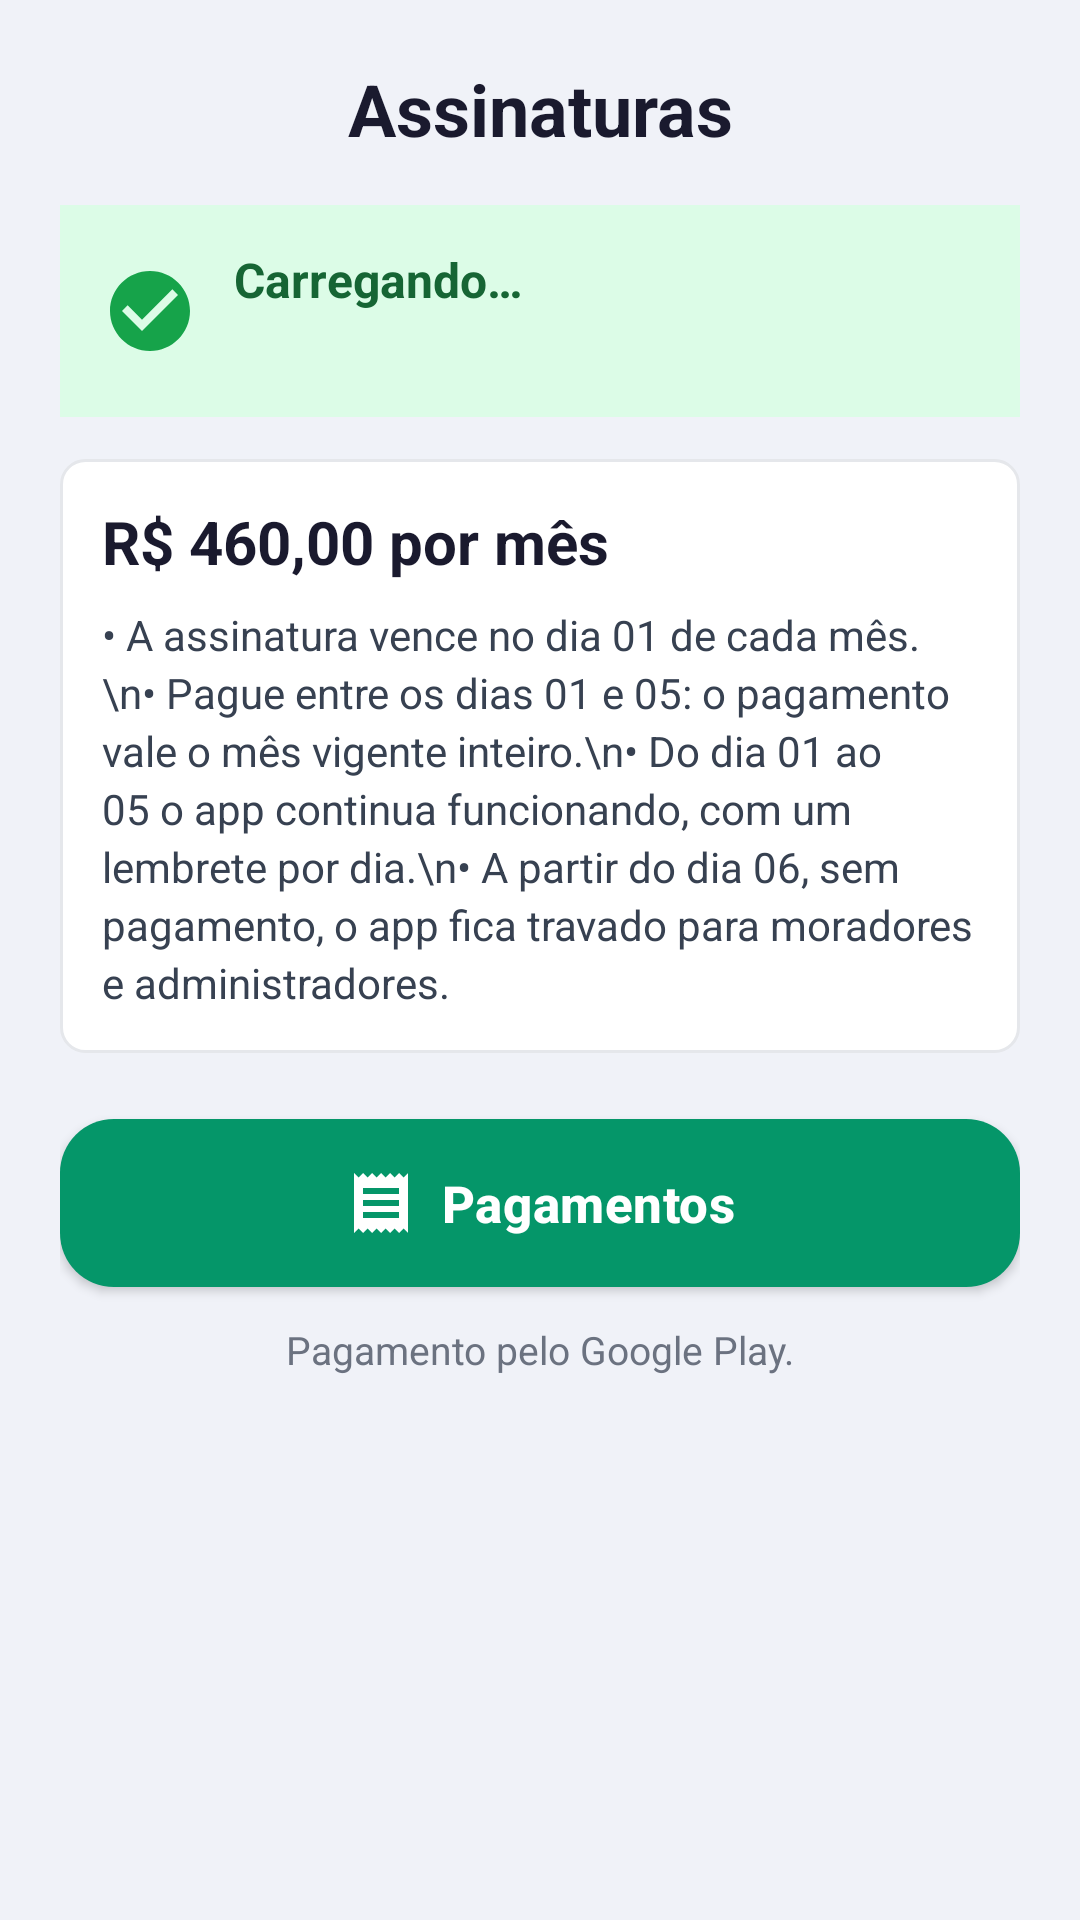

Here is an Android app screen rendered from its layout file. Give the layout XML and the strings, colors and styles it references.
<!-- AndroidManifest.xml: application theme AppTheme -->
<!-- res/layout/activity_assinaturas.xml -->
<?xml version="1.0" encoding="utf-8"?>
<ScrollView xmlns:android="http://schemas.android.com/apk/res/android"
    xmlns:app="http://schemas.android.com/apk/res-auto"
    android:layout_width="match_parent"
    android:layout_height="match_parent"
    android:fillViewport="true"
    android:background="#F0F2F8">

    <LinearLayout
        android:layout_width="match_parent"
        android:layout_height="wrap_content"
        android:orientation="vertical"
        android:paddingStart="20dp"
        android:paddingEnd="20dp"
        android:paddingBottom="20dp">

        <TextView
            android:layout_width="match_parent"
            android:layout_height="wrap_content"
            android:text="Assinaturas"
            android:textSize="24sp"
            android:textStyle="bold"
            android:textColor="#1A1A2E"
            android:gravity="center"
            android:paddingTop="20dp"
            android:paddingBottom="16dp" />

        
        <LinearLayout
            android:id="@+id/layoutSituacao"
            android:layout_width="match_parent"
            android:layout_height="wrap_content"
            android:orientation="horizontal"
            android:gravity="center_vertical"
            android:padding="14dp"
            android:background="#DCFCE7">

            <ImageView
                android:id="@+id/imgSituacao"
                android:layout_width="32dp"
                android:layout_height="32dp"
                android:src="@drawable/ic_boleto_em_dia"
                android:contentDescription="Situação da assinatura" />

            <LinearLayout
                android:layout_width="0dp"
                android:layout_height="wrap_content"
                android:layout_weight="1"
                android:layout_marginStart="12dp"
                android:orientation="vertical">

                <TextView
                    android:id="@+id/tvSituacaoTitulo"
                    android:layout_width="match_parent"
                    android:layout_height="wrap_content"
                    android:text="Carregando…"
                    android:textSize="16sp"
                    android:textStyle="bold"
                    android:textColor="#166534" />

                <TextView
                    android:id="@+id/tvSituacaoDetalhe"
                    android:layout_width="match_parent"
                    android:layout_height="wrap_content"
                    android:layout_marginTop="2dp"
                    android:textSize="14sp"
                    android:textColor="#374151" />
            </LinearLayout>
        </LinearLayout>

        
        <LinearLayout
            android:layout_width="match_parent"
            android:layout_height="wrap_content"
            android:layout_marginTop="14dp"
            android:orientation="vertical"
            android:padding="14dp"
            android:background="@drawable/card_background">

            <TextView
                android:id="@+id/tvValor"
                android:layout_width="match_parent"
                android:layout_height="wrap_content"
                android:text="R$ 460,00 por mês"
                android:textSize="20sp"
                android:textStyle="bold"
                android:textColor="#1A1A2E" />

            <TextView
                android:layout_width="match_parent"
                android:layout_height="wrap_content"
                android:layout_marginTop="8dp"
                android:lineSpacingExtra="3dp"
                android:text="• A assinatura vence no dia 01 de cada mês.\n• Pague entre os dias 01 e 05: o pagamento vale o mês vigente inteiro.\n• Do dia 01 ao 05 o app continua funcionando, com um lembrete por dia.\n• A partir do dia 06, sem pagamento, o app fica travado para moradores e administradores."
                android:textSize="14sp"
                android:textColor="#374151" />
        </LinearLayout>

        
        <com.google.android.material.button.MaterialButton
            android:id="@+id/btnPagamentos"
            android:layout_width="match_parent"
            android:layout_height="64dp"
            android:layout_marginTop="18dp"
            android:text="Pagamentos"
            android:textAllCaps="false"
            android:textSize="17sp"
            android:textStyle="bold"
            app:icon="@drawable/ic_painel_pagamentos"
            app:iconGravity="textStart"
            app:iconTint="#FFFFFF"
            app:cornerRadius="18dp"
            app:backgroundTint="@color/painelPagamentos" />

        <TextView
            android:id="@+id/tvAvisoPagamento"
            android:layout_width="match_parent"
            android:layout_height="wrap_content"
            android:layout_marginTop="8dp"
            android:gravity="center"
            android:text="Pagamento pelo Google Play."
            android:textSize="13sp"
            android:textColor="#6B7280" />
    </LinearLayout>
</ScrollView>
<!-- resources referenced by this layout -->
<resources>
  <color name="painelPagamentos">#059669</color>
  <!-- drawable card_background (drawable) -->
  <?xml version="1.0" encoding="utf-8"?>
  <shape xmlns:android="http://schemas.android.com/apk/res/android">
      <solid android:color="#FFFFFF"/>
      <corners android:radius="8dp"/>
      <stroke android:width="1dp" android:color="#E5E7EB"/>
  </shape>
  <!-- drawable ic_boleto_em_dia (drawable) -->
  <?xml version="1.0" encoding="utf-8"?>
  <vector xmlns:android="http://schemas.android.com/apk/res/android"
      android:width="24dp" android:height="24dp"
      android:viewportWidth="24" android:viewportHeight="24">
      <path android:fillColor="#16A34A" android:pathData="M12,2C6.48,2 2,6.48 2,12s4.48,10 10,10 10,-4.48 10,-10S17.52,2 12,2zM10,17l-5,-5 1.41,-1.41L10,14.17l7.59,-7.59L19,8l-9,9z"/>
  </vector>
  <!-- drawable ic_painel_pagamentos (drawable) -->
  <?xml version="1.0" encoding="utf-8"?>
  <vector xmlns:android="http://schemas.android.com/apk/res/android"
      android:width="24dp" android:height="24dp"
      android:viewportWidth="24" android:viewportHeight="24">
      <path android:fillColor="@android:color/white" android:pathData="M18,17H6v-2h12v2zM18,13H6v-2h12v2zM18,9H6V7h12v2zM3,22l1.5,-1.5L6,22l1.5,-1.5L9,22l1.5,-1.5L12,22l1.5,-1.5L15,22l1.5,-1.5L18,22l1.5,-1.5L21,22V2l-1.5,1.5L18,2l-1.5,1.5L15,2l-1.5,1.5L12,2l-1.5,1.5L9,2L7.5,3.5L6,2L4.5,3.5L3,2v20z"/>
  </vector>
  <style name="AppTheme" parent="Theme.MaterialComponents.DayNight.DarkActionBar">
          <item name="colorPrimary">@color/colorPrimary</item>
          <item name="colorPrimaryDark">@color/black</item>
          <item name="colorAccent">@color/black</item>
          <item name="android:windowBackground">@color/white</item>
          <item name="android:textColor">@color/black</item>
          <item name="android:textColorPrimary">@color/corTitulo</item>
  
          
          <item name="materialButtonStyle">@style/Widget.Condominio.Button</item>
          <item name="textInputStyle">@style/Widget.Condominio.TextInputLayout</item>
      </style>
  <color name="colorPrimary">#1E3A8A</color>
  <color name="black">#000000</color>
  <color name="white">#FFFFFF</color>
  <color name="corTitulo">#070707</color>
  <style name="Widget.Condominio.Button" parent="Widget.MaterialComponents.Button">
          <item name="backgroundTint">@color/botaoPrimario</item>
          <item name="android:textColor">@color/white</item>
          <item name="cornerRadius">14dp</item>
          <item name="android:textAllCaps">false</item>
          <item name="android:textStyle">bold</item>
          <item name="android:textSize">15sp</item>
          <item name="android:letterSpacing">0.01</item>
          <item name="android:minHeight">52dp</item>
          <item name="android:insetTop">4dp</item>
          <item name="android:insetBottom">4dp</item>
          <item name="android:elevation">2dp</item>
          <item name="iconTint">@color/white</item>
          <item name="iconPadding">8dp</item>
      </style>
  <style name="Widget.Condominio.TextInputLayout" parent="Widget.MaterialComponents.TextInputLayout.OutlinedBox">
          <item name="boxBackgroundColor">@color/white</item>
          <item name="boxStrokeColor">@color/colorPrimary</item>
          <item name="hintTextColor">@color/colorPrimary</item>
          <item name="android:textColorHint">@color/colorPrimary</item>
      </style>
  <color name="botaoPrimario">#2563EB</color>
</resources>
